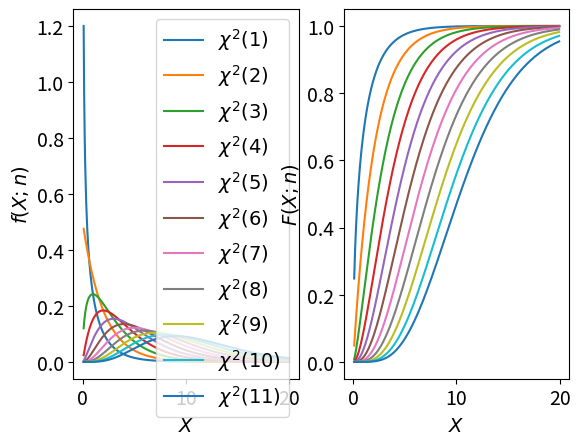

Write the Python code that produced this figure.
import numpy
from scipy.stats import chi2
import matplotlib.pyplot as plt
plt.rcParams.update({'font.size': 14})

x = numpy.arange(0.1,20,0.05)
ndof = range(1,12,1)

# plotting
fig, (ax1,ax2) = plt.subplots(1,2)

[ ax1.plot(x,chi2.pdf(x,i),label="$\chi^{2}(%d)$"%i) for i in ndof ]
[ ax2.plot(x,chi2.cdf(x,i),label="$\chi^{2}(%d)$"%i) for i in ndof ]

ax1.set_xlabel("$X$")
ax1.set_ylabel("$f(X;n)$")
ax2.set_xlabel("$X$")
ax2.set_ylabel("$F(X;n)$")

ax1.legend()
plt.show()
